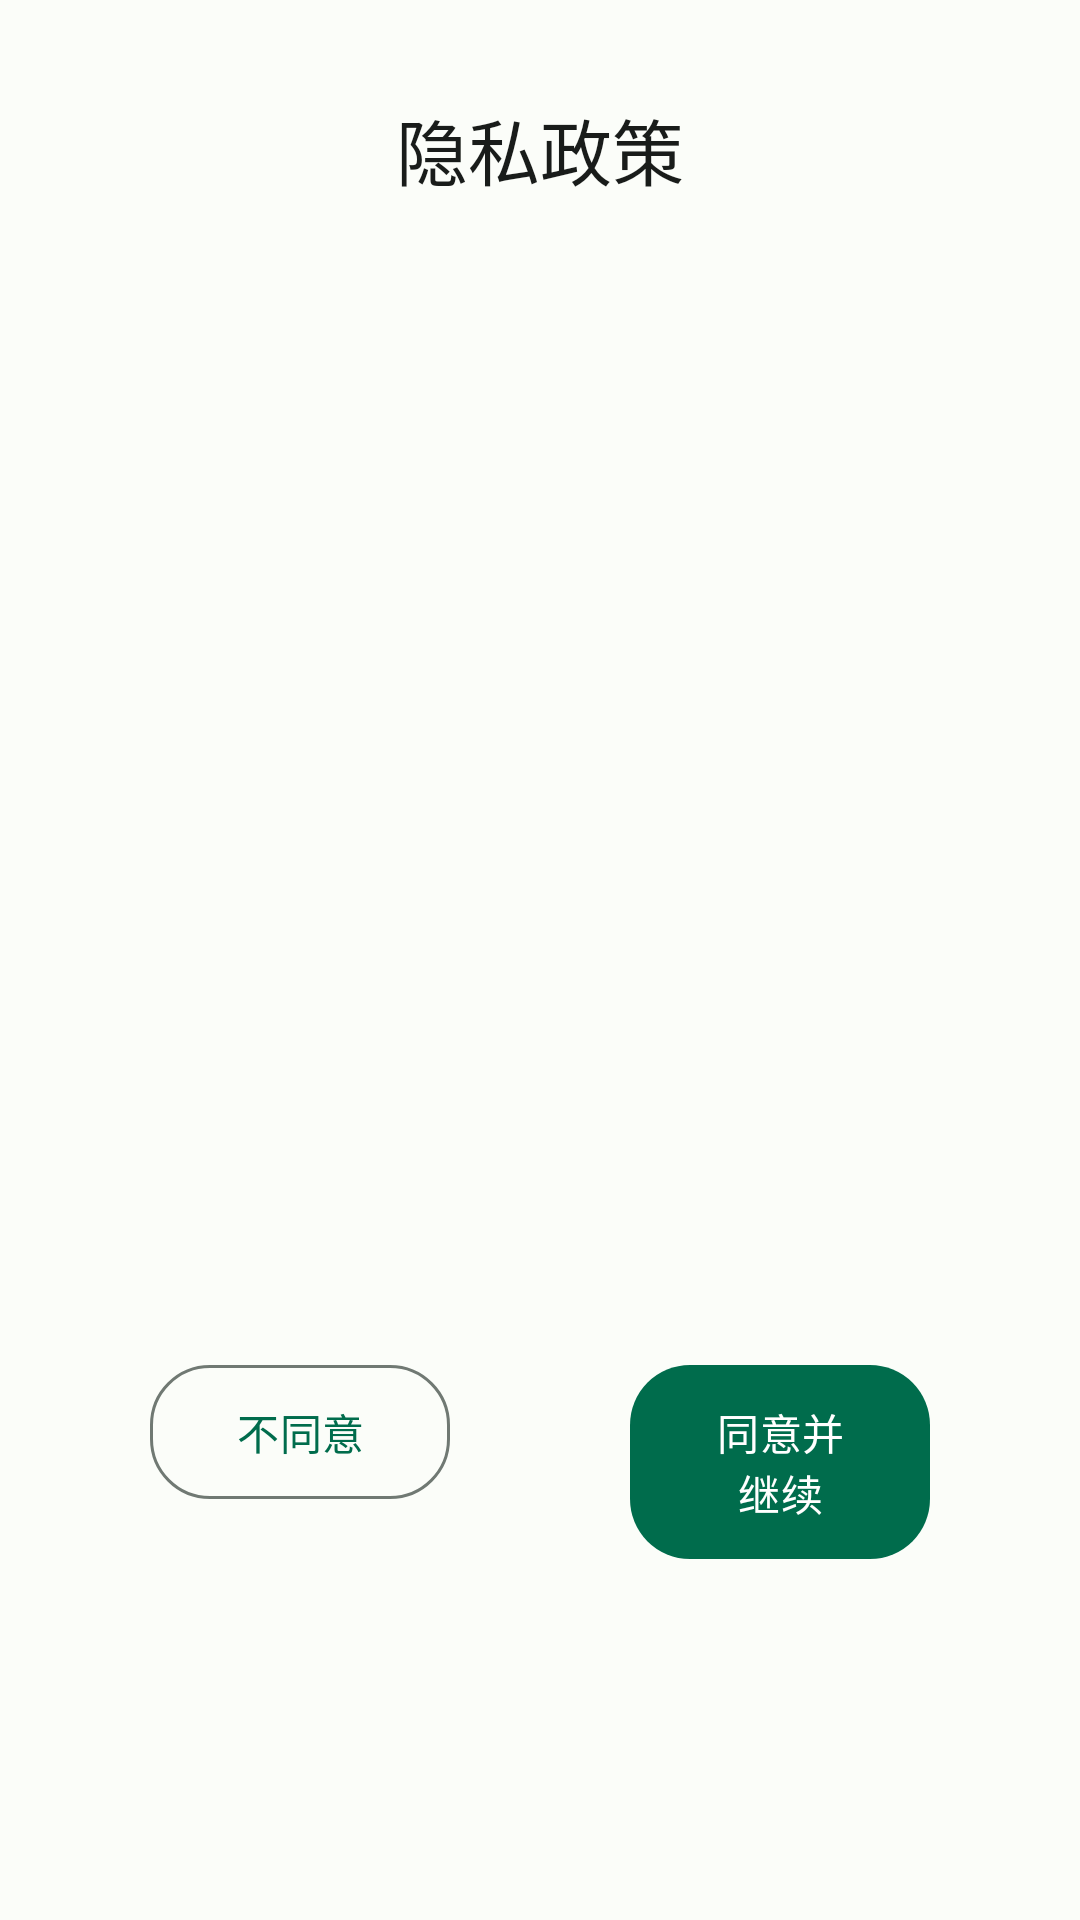

Android layout source for this screen:
<!-- AndroidManifest.xml: application theme AppTheme -->
<!-- res/layout/user_privacy.xml -->
<?xml version="1.0" encoding="utf-8"?>
<LinearLayout
    xmlns:android="http://schemas.android.com/apk/res/android"
    xmlns:app="http://schemas.android.com/apk/res-auto"
    android:layout_width="match_parent"
    android:layout_height="wrap_content"
    android:orientation="vertical"
    android:padding="@dimen/spacing_xl">

    <TextView
        android:layout_width="wrap_content"
        android:layout_height="wrap_content"
        android:layout_gravity="center"
        android:padding="@dimen/spacing_md"
        android:text="@string/app_privacy"
        android:textAppearance="?attr/textAppearanceHeadlineSmall"
        android:textColor="@color/md_onSurface" />

    <ScrollView
        android:layout_width="match_parent"
        android:layout_marginBottom="@dimen/spacing_md"
        android:layout_height="360dp">

        <TextView
            android:id="@+id/tv_content"
            android:layout_width="wrap_content"
            android:layout_height="wrap_content"
            android:layout_marginHorizontal="@dimen/spacing_md"
            android:lineSpacingMultiplier="1.2"
            android:textAppearance="?attr/textAppearanceBodyMedium"
            android:textColor="@color/md_onSurfaceVariant" />
    </ScrollView>

    <LinearLayout
        android:layout_width="match_parent"
        android:layout_height="wrap_content"
        android:gravity="center_horizontal"
        android:orientation="horizontal">

        <com.google.android.material.button.MaterialButton
            android:id="@+id/tv_cancel"
            android:layout_width="100dp"
            android:layout_height="wrap_content"
            android:text="@string/app_btn_disagree"
            style="@style/AppTheme.Button.Outlined" />

        <Space
            android:layout_width="60dp"
            android:layout_height="match_parent"/>

        <com.google.android.material.button.MaterialButton
            android:id="@+id/tv_agree"
            android:layout_width="100dp"
            android:layout_height="wrap_content"
            android:text="@string/app_btn_agree"
            style="@style/AppTheme.Button" />
    </LinearLayout>
</LinearLayout>
<!-- resources referenced by this layout -->
<resources>
  <color name="md_onSurface">#191C1A</color>
  <color name="md_onSurfaceVariant">#404943</color>
  <dimen name="spacing_md">12dp</dimen>
  <dimen name="spacing_xl">20dp</dimen>
  <string name="app_btn_agree">同意并继续</string>
  <string name="app_btn_disagree">不同意</string>
  <string name="app_privacy">隐私政策</string>
  <color name="md_primary">#006C4C</color>
  <color name="md_onPrimary">#FFFFFF</color>
  <color name="md_outline">#707973</color>
  <color name="md_primaryContainer">#89F8C7</color>
  <color name="md_onPrimaryContainer">#002114</color>
  <color name="md_secondary">#4D6357</color>
  <color name="md_onSecondary">#FFFFFF</color>
  <color name="md_secondaryContainer">#CFE9D9</color>
  <color name="md_onSecondaryContainer">#092016</color>
  <color name="md_tertiary">#3D6373</color>
  <color name="md_onTertiary">#FFFFFF</color>
  <color name="md_tertiaryContainer">#C1E8FB</color>
  <color name="md_onTertiaryContainer">#001F29</color>
  <color name="md_error">#BA1A1A</color>
  <color name="md_onError">#FFFFFF</color>
  <color name="md_errorContainer">#FFDAD6</color>
  <color name="md_onErrorContainer">#410002</color>
  <color name="md_surface">#FBFDF9</color>
  <color name="md_surfaceVariant">#DCE5DD</color>
  <color name="md_background">#FBFDF9</color>
  <color name="md_onBackground">#191C1A</color>
  <style name="AppTheme.Card" parent="Widget.Material3.CardView.Elevated">
          <item name="cardBackgroundColor">@color/md_surfaceContainerLowest</item>
          <item name="cardElevation">1dp</item>
          <item name="cardCornerRadius">16dp</item>
          <item name="contentPadding">16dp</item>
          <item name="strokeWidth">0dp</item>
      </style>
  <style name="AppTheme.AppBar" parent="Widget.Material3.AppBarLayout">
          <item name="android:background">@color/md_surfaceContainerLowest</item>
          <item name="elevation">0dp</item>
      </style>
  <style name="AppTheme.Dialog" parent="ThemeOverlay.MaterialComponents.Dialog.Alert">
          <item name="colorSurface">@color/md_surfaceContainerHigh</item>
          <item name="android:windowBackground">@drawable/dialog_rounded_background</item>
          <item name="android:windowMinWidthMajor">85%</item>
          <item name="android:windowMinWidthMinor">85%</item>
      </style>
  <style name="AppTheme.FAB" parent="Widget.Design.FloatingActionButton">
          <item name="backgroundTint">@color/md_primaryContainer</item>
          <item name="tint">@color/md_onPrimaryContainer</item>
          <item name="elevation">2dp</item>
          <item name="pressedTranslationZ">4dp</item>
      </style>
  <style name="AppTheme.Switch" parent="Widget.Material3.CompoundButton.MaterialSwitch">
          <item name="thumbTint">@color/md_primary</item>
          <item name="trackTint">@color/md_primaryContainer</item>
      </style>
  <style name="AppTheme.Checkbox" parent="Widget.Material3.CompoundButton.CheckBox">
          <item name="buttonTint">@color/md_primary</item>
      </style>
  <color name="rippleColor">#1F000000</color>
  <color name="md_surfaceContainerLowest">#FFFFFF</color>
  <style name="TextAppearance.ToolbarTitle" parent="TextAppearance.TitleMedium">
          <item name="android:textSize">16sp</item>
          <item name="android:textColor">@color/md_onSurface</item>
      </style>
  <color name="md_surfaceContainerHigh">#EAEAEA</color>
  <!-- drawable dialog_rounded_background (drawable) -->
  <?xml version="1.0" encoding="utf-8"?>
  <shape xmlns:android="http://schemas.android.com/apk/res/android"
      android:shape="rectangle">
      <solid android:color="@color/md_surfaceContainerHigh" />
      <corners android:radius="28dp" />
  </shape>
</resources>
